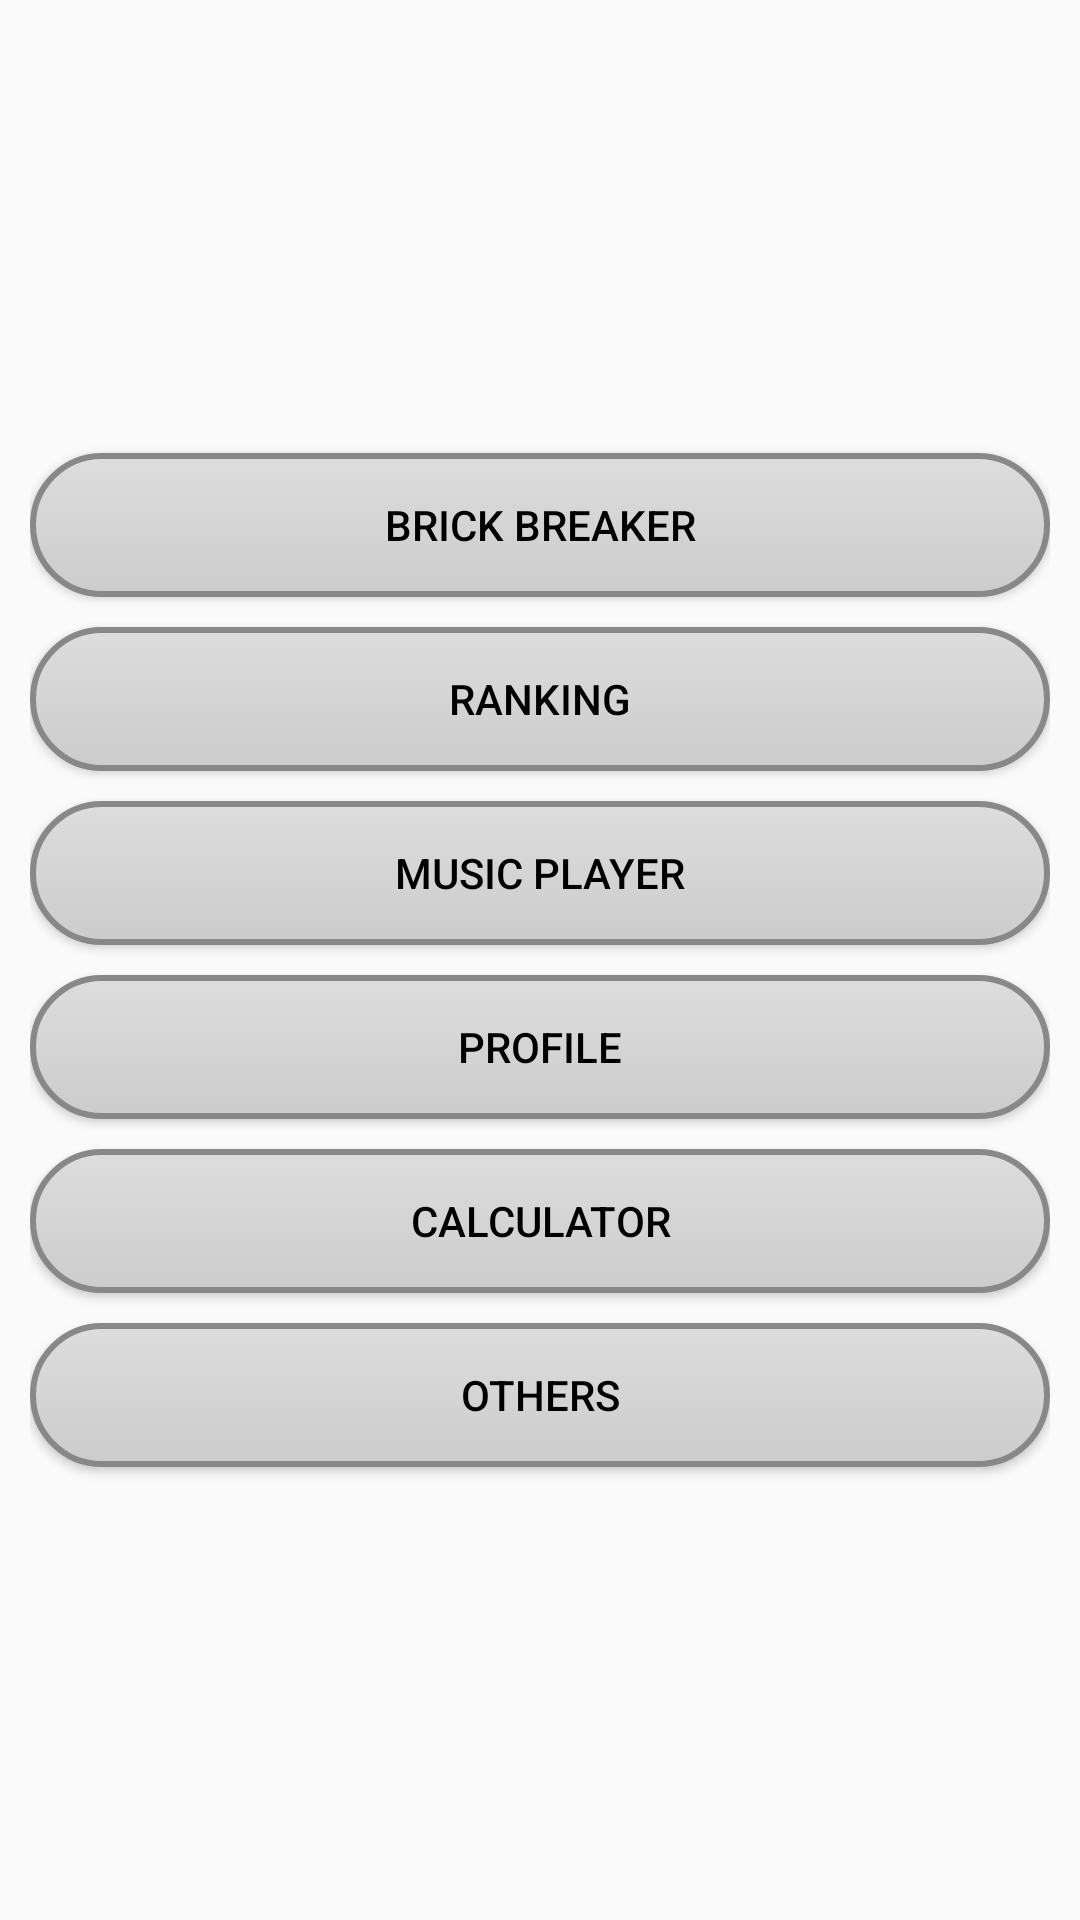

Reconstruct the res/layout file that produces this screen, plus the resources it refers to.
<!-- AndroidManifest.xml: application theme AppTheme -->
<!-- res/layout/activity_main_menu.xml -->
<FrameLayout xmlns:android="http://schemas.android.com/apk/res/android"
    xmlns:tools="http://schemas.android.com/tools" android:layout_width="fill_parent"
    android:layout_height="fill_parent"
    tools:context="multiplexaure.canvasapplication.MainMenu.MainMenu"
    android:orientation="vertical"
    android:gravity="center_vertical">

    <FrameLayout
        android:layout_width="fill_parent"
        android:layout_height="fill_parent"
        android:id="@+id/frameLayoutMainMenu"></FrameLayout>

    <LinearLayout
        android:orientation="vertical"
        android:layout_width="fill_parent"
        android:layout_height="match_parent"
        android:gravity="center_vertical"
        android:paddingLeft="10dp"
        android:paddingRight="10dp">

        <Button
            android:layout_width="fill_parent"
            android:layout_height="wrap_content"
            android:id="@+id/brickBreakerButton"
            android:text="Brick Breaker"
            android:background="@drawable/button" />

        <Button
            android:layout_width="fill_parent"
            android:layout_height="wrap_content"
            android:id="@+id/rankingButton"
            android:text="Ranking"
            android:background="@drawable/button"
            android:layout_marginTop="10dp" />

        <Button
            android:layout_width="fill_parent"
            android:layout_height="wrap_content"
            android:text="Music Player"
            android:id="@+id/audioButton"
            android:layout_gravity="center_horizontal"
            android:background="@drawable/button"
            android:layout_marginTop="10dp" />

        <Button
            android:layout_width="fill_parent"
            android:layout_height="wrap_content"
            android:text="Profile"
            android:id="@+id/profileButton"
            android:layout_marginTop="10dp"
            android:background="@drawable/button" />

        <Button
            android:layout_width="fill_parent"
            android:layout_height="wrap_content"
            android:text="Calculator"
            android:id="@+id/calculatorButton"
            android:layout_gravity="center_horizontal"
            android:layout_marginTop="10dp"
            android:background="@drawable/button" />

        <Button
            android:layout_width="fill_parent"
            android:layout_height="wrap_content"
            android:text="Others"
            android:id="@+id/othersButton"
            android:layout_marginTop="10dp"
            android:background="@drawable/button" />

    </LinearLayout>

</FrameLayout>
<!-- resources referenced by this layout -->
<resources>
  <!-- drawable button (drawable) -->
  <?xml version="1.0" encoding="utf-8"?>
  <selector
  xmlns:android="http://schemas.android.com/apk/res/android">
  
  <item android:state_pressed="true" >
      <shape>
          <gradient
              android:startColor="#777777"
              android:endColor="#666666"
              android:angle="270" />
          <stroke
              android:width="2dp"
              android:color="#888888" />
          <corners
              android:radius="30dp" />
          <padding
              android:left="10dp"
              android:top="0dp"
              android:right="10dp"
              android:bottom="0dp" />
      </shape>
  </item>
  
  <item android:state_focused="true" >
      <shape>
          <gradient
              android:endColor="#777777"
              android:startColor="#666666"
              android:angle="270" />
          <stroke
              android:width="2dp"
              android:color="#888888" />
          <corners
              android:radius="30dp" />
          <padding
              android:left="10dp"
              android:top="0dp"
              android:right="10dp"
              android:bottom="0dp" />
      </shape>
  </item>
  
  <item>
      <shape>
          <gradient
              android:startColor="#DDDDDD"
              android:endColor="#CCCCCC"
              android:angle="270" />
          <stroke
              android:width="2dp"
              android:color="#888888" />
          <corners
              android:radius="30dp" />
          <padding
              android:left="10dp"
              android:top="0dp"
              android:right="10dp"
              android:bottom="0dp" />
      </shape>
  </item>
  </selector>
  <style name="AppTheme" parent="Theme.AppCompat.Light.DarkActionBar">
          <item name="android:textColor">@drawable/text_color</item>
          <item name="android:windowNoTitle">true</item>
      </style>
  <!-- drawable text_color (drawable) -->
  <?xml version="1.0" encoding="utf-8"?>
  <selector xmlns:android="http://schemas.android.com/apk/res/android">
      
      <item android:state_enabled="false" android:color="#000000" />
      <item android:state_enabled="true" android:color="#000000" />
  </selector>
</resources>
